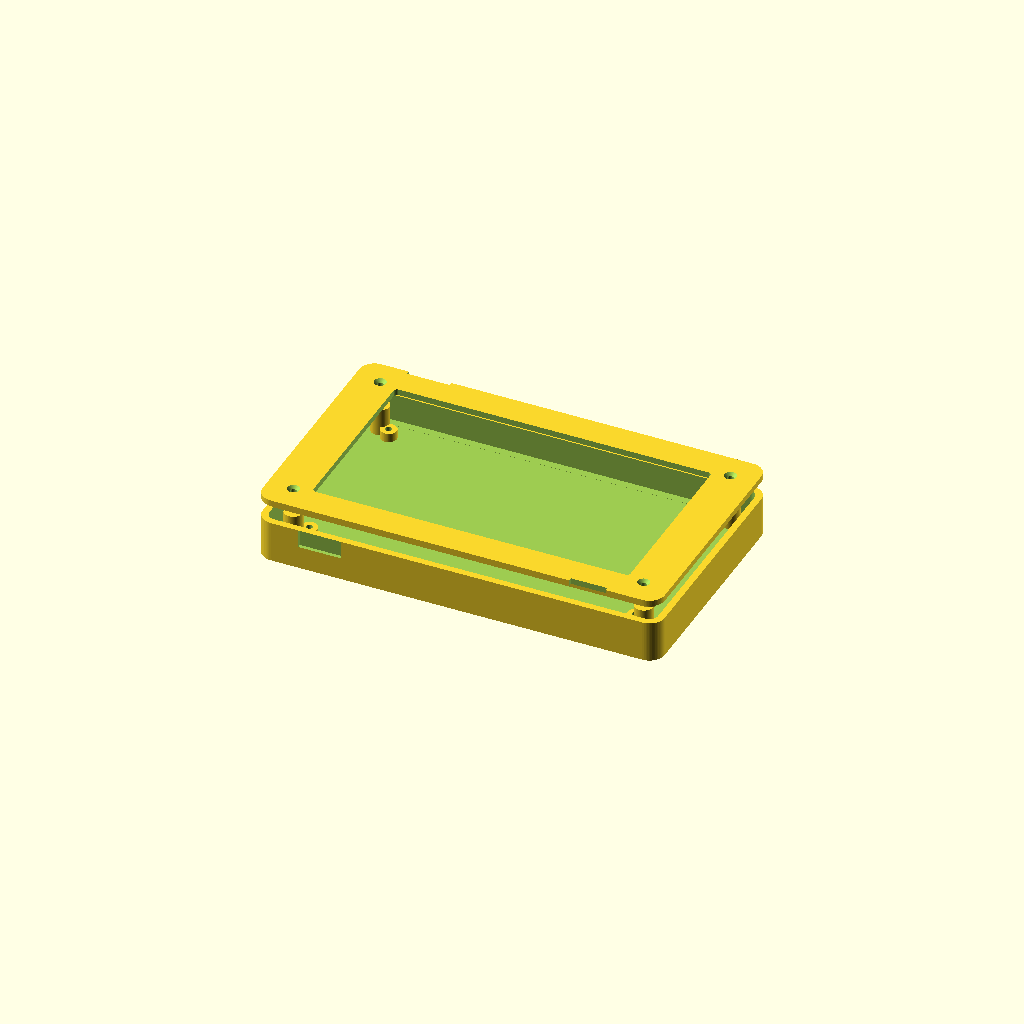
Cell 1: the model at its default parameters.
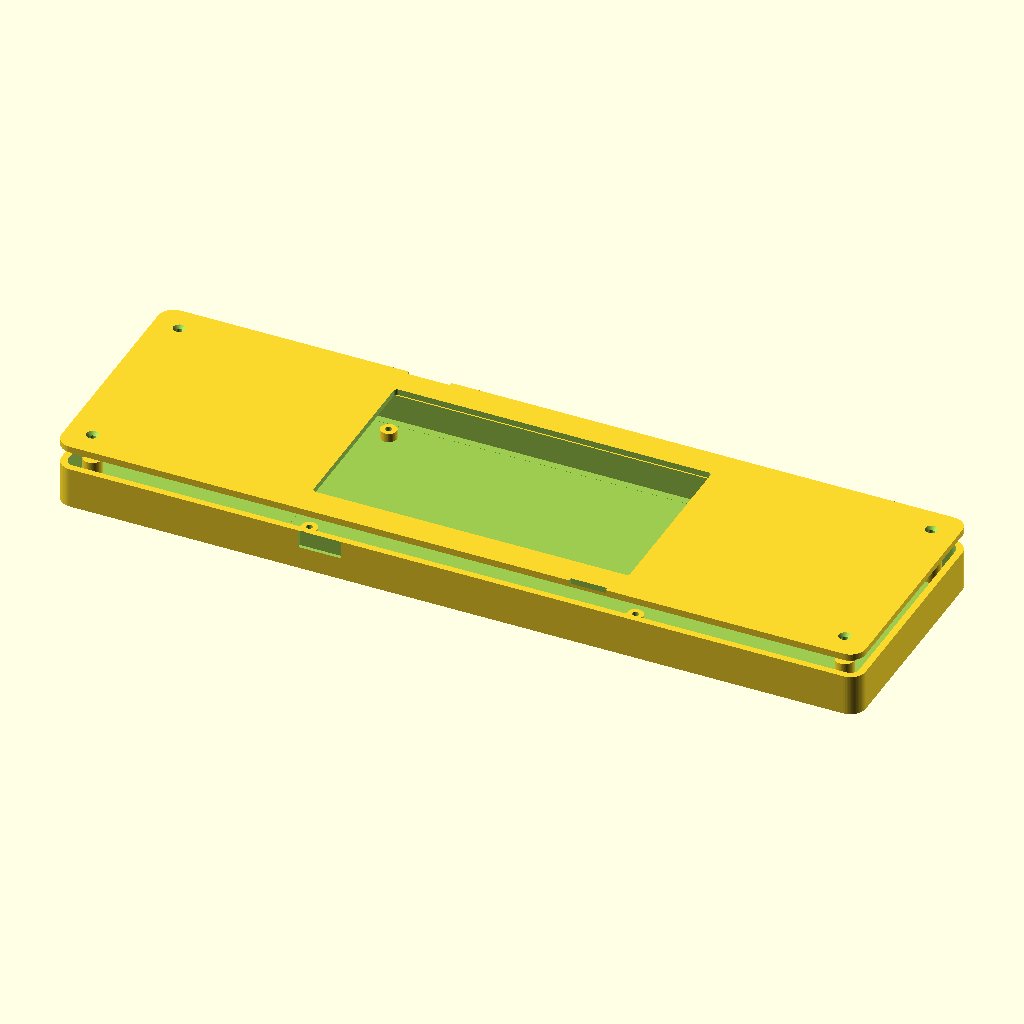
Cell 2: case_w = 264 (everything else at default).
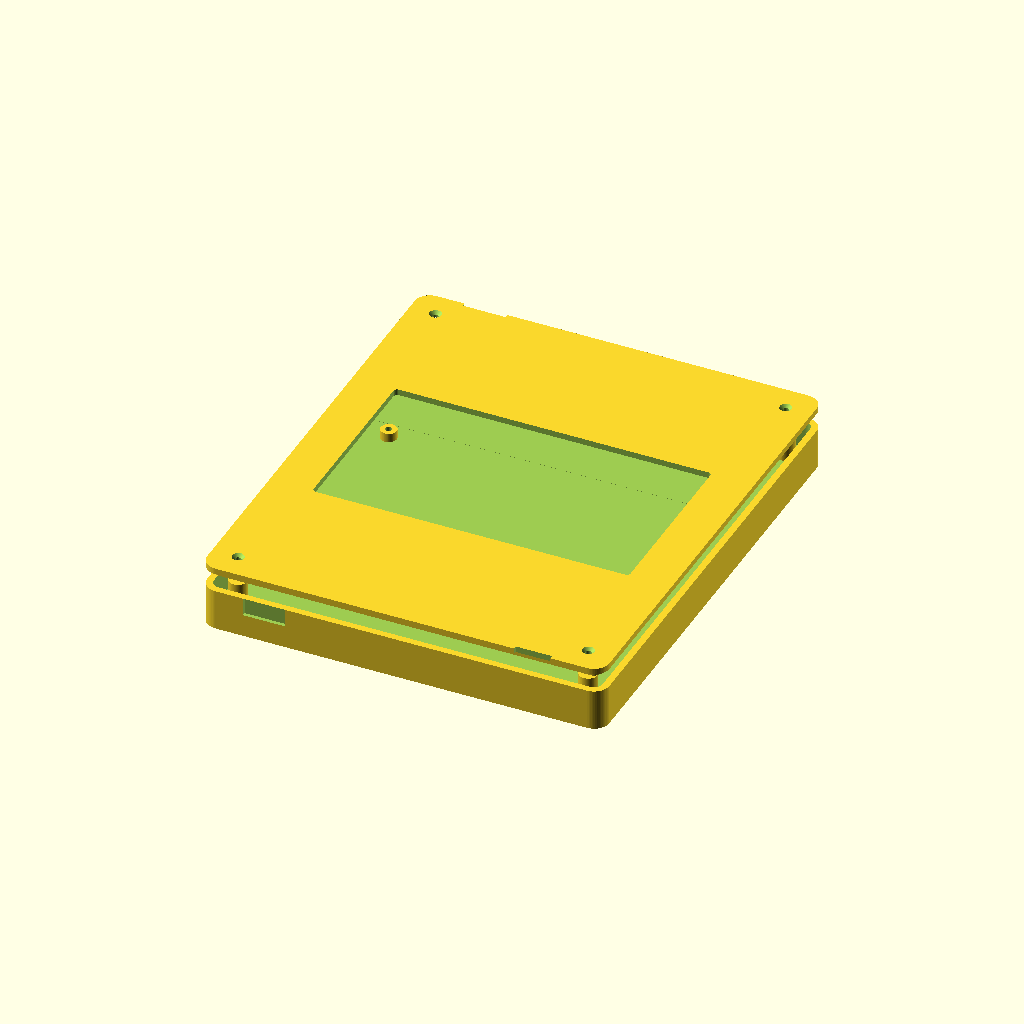
Cell 3: the same model with case_h = 156.
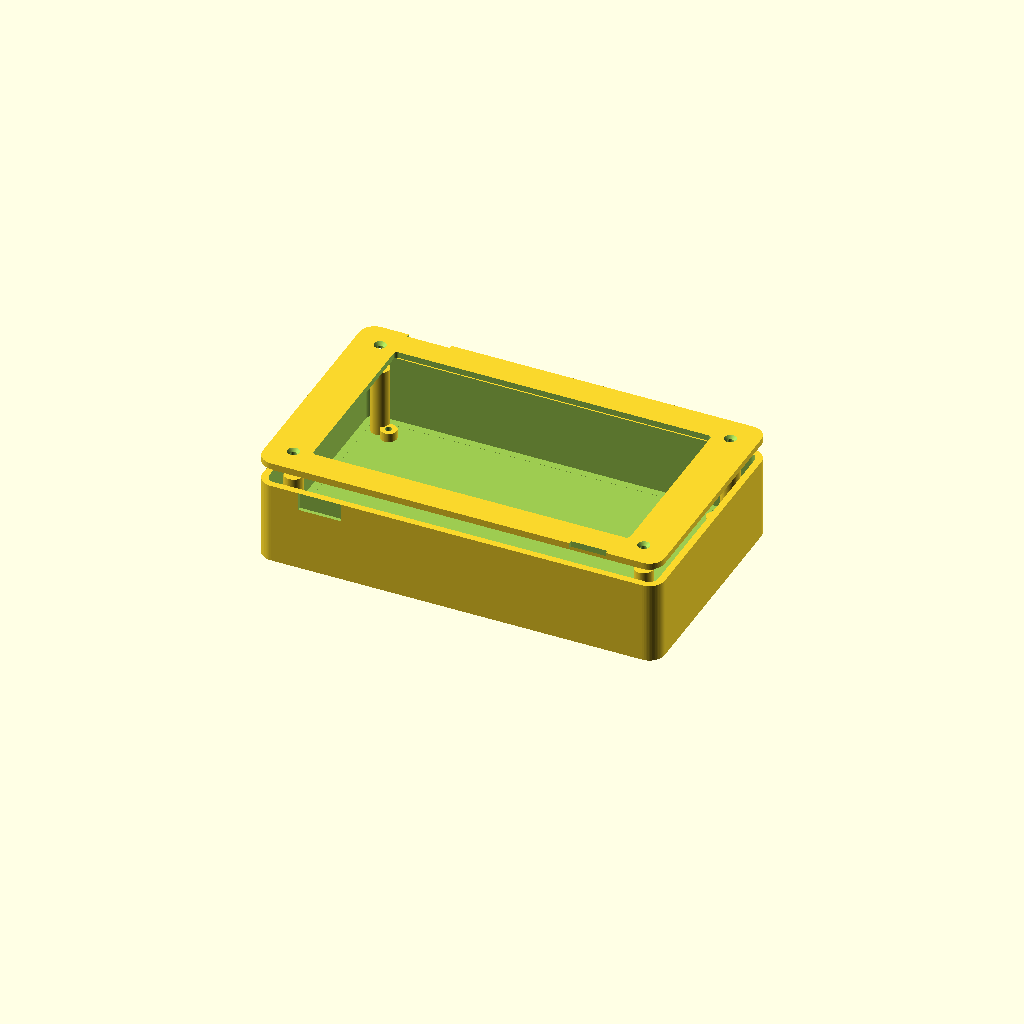
Cell 4 — back_depth set to 27, the other parameters unchanged.
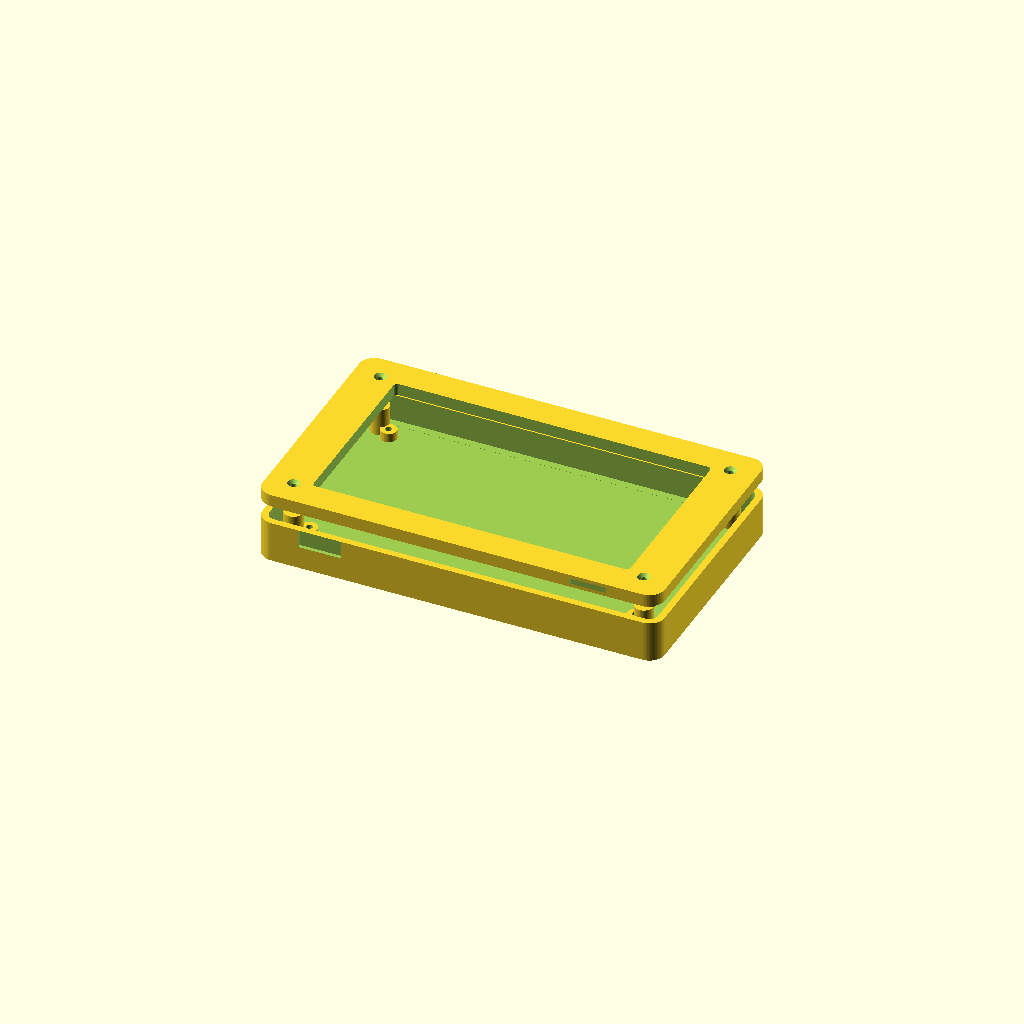
Cell 5: the same model with front_skin = 4.
All cells are drawn from one camera (rotation 55°, 0°, 25°, orthographic, colour scheme Cornfield), so only the parameter changes between them.
Source of the model, shell/fridge-magnetic-case/fridge_magnetic_case.scad:
/*
  LilyGo T5 4.7 e-paper fridge magnetic case

  Parametric two-part enclosure for a fridge-mounted LilyGo EPD47.
  Open in OpenSCAD, adjust the parameters below, then render/export STL.
  Dimensions are in millimeters.
*/

$fn = 64;

// Select "front", "back", or "assembly".
part = "assembly";

// Overall outside dimensions. Official shell STLs in this repo are roughly
// 121 x 68 mm (style3) and 126 x 69 mm (style2), so this version adds room for
// walls, tolerance, and enclosed magnets.
case_w = 132;
case_h = 78;
back_depth = 13.5;
front_skin = 2.0;
front_sleeve_depth = 2.2;
corner_r = 5;
wall = 2.2;
fit_clearance = 0.35;

// Visible e-paper opening. The 4.7" 960x540 panel is close to 104 x 58.5 mm;
// enlarge or shift slightly after measuring your exact front glass/bezel.
screen_w = 104;
screen_h = 58.5;
screen_r = 1.2;
screen_offset_x = 0;
screen_offset_y = 0;

// PCB locator and supports. Disable posts if you prefer to keep the board in
// the original LilyGo bracket and only use this as an outer magnetic shell.
use_pcb_posts = true;
pcb_w = 121.0;
pcb_h = 67.0;
pcb_clearance = 0.8;
pcb_support_h = 3.0;
pcb_support_d = 5.2;
pcb_screw_d = 2.1; // M2 clearance
pcb_post_x = 53.5;
pcb_post_y = 28.0;

// Housing closure. M1.5 x 5 self-tapping screws work with the official shell.
case_screw_inset_x = 8.5;
case_screw_inset_y = 8.5;
case_boss_d = 6.0;
case_boss_pilot_d = 1.45;
case_screw_clearance_d = 2.0;
case_countersink_d = 4.0;

// Magnets are inserted from inside the back half before closing the case.
// rear_skin keeps plastic between magnet and fridge to avoid scratches.
magnet_d = 12.2;      // 12 mm magnet plus print tolerance
magnet_h = 3.2;      // 3 mm magnet plus glue/tolerance
magnet_inset_x = 18;
magnet_inset_y = 15;
rear_skin = 0.8;     // set to 0 for through-pockets and stronger grip

// Service openings. The USB cut is on the bottom edge in landscape mode.
usb_cut_w = 14;
usb_cut_h = 6;
usb_cut_x = -45;
button_cut_w = 12;
button_cut_h = 5;
button_cut_x = 43;

module rounded_rect(w, h, r) {
  offset(r = r)
    square([w - 2 * r, h - 2 * r], center = true);
}

module rounded_box(w, h, d, r) {
  linear_extrude(height = d)
    rounded_rect(w, h, r);
}

module screw_hole(d, h) {
  translate([0, 0, -0.1])
    cylinder(d = d, h = h + 0.2);
}

module boss_with_pilot(x, y, z, h, d, pilot_d) {
  translate([x, y, z])
    difference() {
      cylinder(d = d, h = h);
      screw_hole(pilot_d, h);
    }
}

module case_screw_positions() {
  for (x = [-case_w / 2 + case_screw_inset_x, case_w / 2 - case_screw_inset_x])
    for (y = [-case_h / 2 + case_screw_inset_y, case_h / 2 - case_screw_inset_y])
      translate([x, y, 0])
        children();
}

module magnet_positions() {
  for (x = [-case_w / 2 + magnet_inset_x, case_w / 2 - magnet_inset_x])
    for (y = [-case_h / 2 + magnet_inset_y, case_h / 2 - magnet_inset_y])
      translate([x, y, 0])
        children();
}

module pcb_post_positions() {
  for (x = [-pcb_post_x, pcb_post_x])
    for (y = [-pcb_post_y, pcb_post_y])
      translate([x, y, 0])
        children();
}

module edge_service_cuts(top_z) {
  translate([usb_cut_x, -case_h / 2 - 0.1, top_z - usb_cut_h / 2])
    cube([usb_cut_w, wall + 0.4, usb_cut_h], center = true);

  translate([button_cut_x, case_h / 2 + 0.1, top_z - button_cut_h / 2])
    cube([button_cut_w, wall + 0.4, button_cut_h], center = true);
}

module front_shell() {
  sleeve_w = case_w - 2 * wall - 2 * fit_clearance;
  sleeve_h = case_h - 2 * wall - 2 * fit_clearance;
  sleeve_wall = 1.2;

  difference() {
    union() {
      rounded_box(case_w, case_h, front_skin, corner_r);

      // Shallow sleeve centers the front in the rear tray.
      translate([0, 0, front_skin])
        difference() {
          rounded_box(sleeve_w, sleeve_h, front_sleeve_depth, max(0.8, corner_r - wall - fit_clearance));
          translate([0, 0, -0.1])
            rounded_box(sleeve_w - 2 * sleeve_wall,
                        sleeve_h - 2 * sleeve_wall,
                        front_sleeve_depth + 0.2,
                        max(0.5, corner_r - wall - sleeve_wall));
        }
    }

    translate([screen_offset_x, screen_offset_y, -0.1])
      rounded_box(screen_w, screen_h, front_skin + front_sleeve_depth + 0.2, screen_r);

    // Screws pass through the visible front into pilots in the back posts.
    case_screw_positions() {
      screw_hole(case_screw_clearance_d, front_skin + front_sleeve_depth);
      translate([0, 0, -0.05])
        cylinder(d1 = case_countersink_d, d2 = case_screw_clearance_d, h = 1.0);
    }

    edge_service_cuts(front_skin + front_sleeve_depth);
  }
}

module back_shell() {
  inner_w = case_w - 2 * wall;
  inner_h = case_h - 2 * wall;
  base_h = max(rear_skin + magnet_h + 0.4, 4.2);

  difference() {
    rounded_box(case_w, case_h, back_depth, corner_r);

    // Main open tray.
    translate([0, 0, base_h])
      rounded_box(inner_w, inner_h, back_depth + 0.2, max(0.8, corner_r - wall));

    // PCB relief pocket just above the magnet/base zone.
    translate([0, 0, base_h - 0.05])
      rounded_box(pcb_w + 2 * pcb_clearance,
                  pcb_h + 2 * pcb_clearance,
                  1.4,
                  1.2);

    // Magnet pockets are blind by default, leaving rear_skin plastic outside.
    magnet_positions()
      translate([0, 0, rear_skin])
        cylinder(d = magnet_d, h = magnet_h + 0.1);

    edge_service_cuts(back_depth);
  }

  // Closure posts.
  case_screw_positions()
    boss_with_pilot(0, 0, base_h, back_depth - base_h, case_boss_d, case_boss_pilot_d);

  // Low PCB standoffs.
  if (use_pcb_posts) {
    pcb_post_positions()
      boss_with_pilot(0, 0, base_h, pcb_support_h, pcb_support_d, pcb_screw_d);
  }
}

if (part == "front") {
  front_shell();
} else if (part == "back") {
  back_shell();
} else {
  back_shell();
  translate([0, 0, back_depth + front_skin + front_sleeve_depth + 4])
    rotate([180, 0, 0])
      front_shell();
}
Customizer parameters (derived from the source; name, type, default, range or options):
part: string, default "assembly"
case_w: number, default 132
case_h: number, default 78
back_depth: number, default 13.5
front_skin: number, default 2
front_sleeve_depth: number, default 2.2
corner_r: number, default 5
wall: number, default 2.2
fit_clearance: number, default 0.35
screen_w: number, default 104
screen_h: number, default 58.5
screen_r: number, default 1.2
screen_offset_x: number, default 0
screen_offset_y: number, default 0
use_pcb_posts: bool, default true
pcb_w: number, default 121
pcb_h: number, default 67
pcb_clearance: number, default 0.8
pcb_support_h: number, default 3
pcb_support_d: number, default 5.2
pcb_screw_d: number, default 2.1
pcb_post_x: number, default 53.5
pcb_post_y: number, default 28
case_screw_inset_x: number, default 8.5
case_screw_inset_y: number, default 8.5
case_boss_d: number, default 6
case_boss_pilot_d: number, default 1.45
case_screw_clearance_d: number, default 2
case_countersink_d: number, default 4
magnet_d: number, default 12.2
magnet_h: number, default 3.2
magnet_inset_x: number, default 18
magnet_inset_y: number, default 15
rear_skin: number, default 0.8
usb_cut_w: number, default 14
usb_cut_h: number, default 6
usb_cut_x: number, default -45
button_cut_w: number, default 12
button_cut_h: number, default 5
button_cut_x: number, default 43
